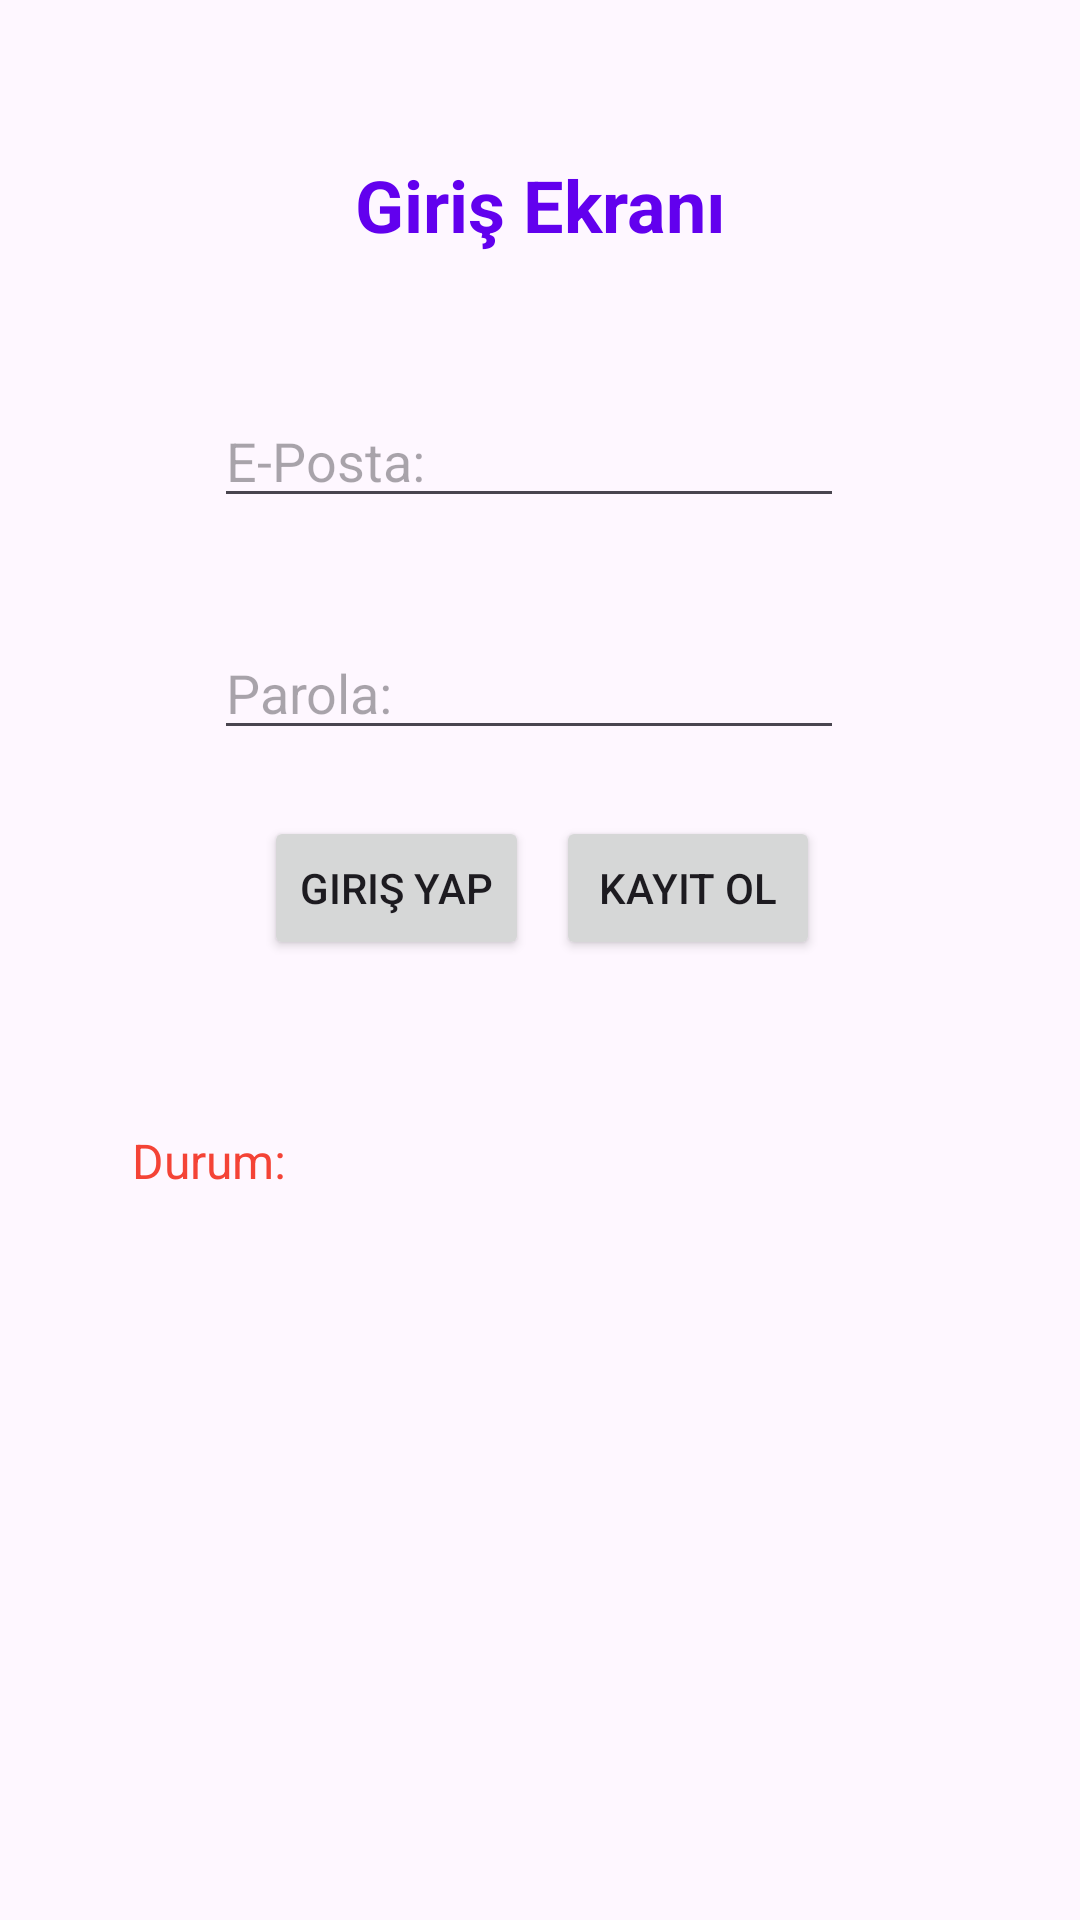

Produce the Android XML layout that renders to this screen, including the resource entries it uses.
<!-- AndroidManifest.xml: application theme Theme.KullaniciBilgileri -->
<!-- res/layout/activity_giris.xml -->
<?xml version="1.0" encoding="utf-8"?>
<androidx.constraintlayout.widget.ConstraintLayout xmlns:android="http://schemas.android.com/apk/res/android"
    xmlns:app="http://schemas.android.com/apk/res-auto"
    xmlns:tools="http://schemas.android.com/tools"
    android:id="@+id/main"
    android:layout_width="match_parent"
    android:layout_height="match_parent"
    tools:context=".GirisActivity">

    <TextView
        android:id="@+id/textViewGirisYap"
        android:layout_width="wrap_content"
        android:layout_height="wrap_content"
        android:layout_marginTop="52dp"
        android:layout_marginBottom="47dp"
        android:text="Giriş Ekranı"
        android:textColor="@color/design_default_color_primary"
        android:textSize="24sp"
        android:textStyle="bold"
        app:layout_constraintBottom_toTopOf="@+id/editGirisTextEmailAddress"
        app:layout_constraintEnd_toEndOf="parent"
        app:layout_constraintStart_toStartOf="parent"
        app:layout_constraintTop_toTopOf="parent" />

    <EditText
        android:id="@+id/editGirisTextEmailAddress"
        android:layout_width="wrap_content"
        android:layout_height="wrap_content"
        android:layout_marginBottom="36dp"
        android:ems="10"
        android:hint="E-Posta:"
        android:inputType="textEmailAddress"
        app:layout_constraintBottom_toTopOf="@+id/editGirisTextPassword"
        app:layout_constraintStart_toStartOf="@+id/editGirisTextPassword"
        app:layout_constraintTop_toBottomOf="@+id/textViewGirisYap" />

    <EditText
        android:id="@+id/editGirisTextPassword"
        android:layout_width="wrap_content"
        android:layout_height="wrap_content"
        android:layout_marginBottom="22dp"
        android:ems="10"
        android:hint="Parola:"
        android:inputType="textPassword"
        app:layout_constraintBottom_toTopOf="@+id/buttonKayit"
        app:layout_constraintEnd_toEndOf="@+id/buttonGiris"
        app:layout_constraintStart_toEndOf="@+id/buttonGiris"
        app:layout_constraintTop_toBottomOf="@+id/editGirisTextEmailAddress" />

    <Button
        android:id="@+id/buttonGiris"
        android:layout_width="wrap_content"
        android:layout_height="wrap_content"
        android:layout_marginStart="1dp"
        android:layout_marginEnd="9dp"
        android:onClick="onClickGirisYap"
        android:text="Giriş Yap"
        app:layout_constraintBaseline_toBaselineOf="@+id/buttonKayit"
        app:layout_constraintEnd_toStartOf="@+id/buttonKayit"
        app:layout_constraintHorizontal_chainStyle="packed"
        app:layout_constraintStart_toStartOf="parent" />

    <Button
        android:id="@+id/buttonKayit"
        android:layout_width="wrap_content"
        android:layout_height="wrap_content"
        android:layout_marginBottom="56dp"
        android:onClick="onClickKayitOl"
        android:text="Kayit Ol"
        app:layout_constraintBottom_toTopOf="@+id/girisDurum"
        app:layout_constraintEnd_toEndOf="parent"
        app:layout_constraintStart_toEndOf="@+id/buttonGiris"
        app:layout_constraintTop_toBottomOf="@+id/editGirisTextPassword" />

    <TextView
        android:id="@+id/girisDurum"
        android:layout_width="0dp"
        android:layout_height="0dp"
        android:layout_marginStart="44dp"
        android:layout_marginEnd="44dp"
        android:layout_marginBottom="100dp"
        android:text="Durum:"
        android:textColor="#F44336"
        android:textSize="16sp"
        app:layout_constraintBottom_toBottomOf="parent"
        app:layout_constraintEnd_toEndOf="parent"
        app:layout_constraintStart_toStartOf="parent"
        app:layout_constraintTop_toBottomOf="@+id/buttonKayit" />

</androidx.constraintlayout.widget.ConstraintLayout>
<!-- resources referenced by this layout -->
<resources>
  <style name="Theme.KullaniciBilgileri" parent="Base.Theme.KullaniciBilgileri" />
  <style name="Base.Theme.KullaniciBilgileri" parent="Theme.Material3.DayNight.NoActionBar">
          
          
      </style>
</resources>
